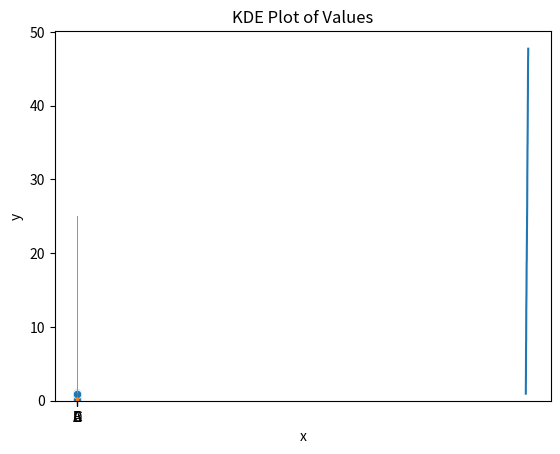

Python code for this plot:

import seaborn as sns
import matplotlib.pyplot as plt
import pandas as pd
import numpy as np

# Create a sample DataFrame
data = pd.DataFrame({
    'x': np.random.rand(100),
    'y': np.random.rand(100)
})

# Create a scatterplot
sns.scatterplot(x='x', y='y', data=data)
plt.title('Scatterplot of x vs y')
plt.show()

# Create a sample DataFrame with a time series
data = pd.DataFrame({
    'time': pd.date_range(start='1/1/2020', periods=100),
    'value': np.random.rand(100).cumsum()
})

# Create a lineplot
sns.lineplot(x='time', y='value', data=data)
plt.title('Lineplot of Value over Time')
plt.show()

# Create a sample DataFrame
data = pd.DataFrame({
    'category': ['A', 'B', 'C', 'D'],
    'value': [10, 20, 15, 25]
})

# Create a barplot
sns.barplot(x='category', y='value', data=data)
plt.title('Barplot of Categories')
plt.show()

# Create a sample DataFrame
data = pd.DataFrame({
    'category': ['A', 'B', 'A', 'C', 'B', 'A', 'D', 'C', 'C']
})

# Create a countplot
sns.countplot(x='category', data=data)
plt.title('Countplot of Categories')
plt.show()

# Create a sample DataFrame
data = pd.DataFrame({
    'value': np.random.randn(100)
})

# Create a histogram
sns.histplot(data['value'], bins=10)
plt.title('Histogram of Values')
plt.show()

# Create a KDE plot
sns.kdeplot(data['value'])
plt.title('KDE Plot of Values')
plt.show()


